Dataset: crops (GitHub, kORNkin/InspireLab-SeaGrapeDetection). Classes: darkening, harvestable, whitening.

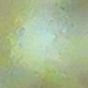
Label: harvestable

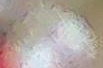
Label: whitening

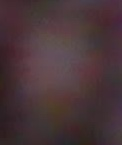
Label: darkening

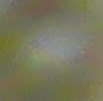
Label: harvestable

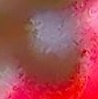
Label: darkening

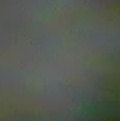
Label: whitening
